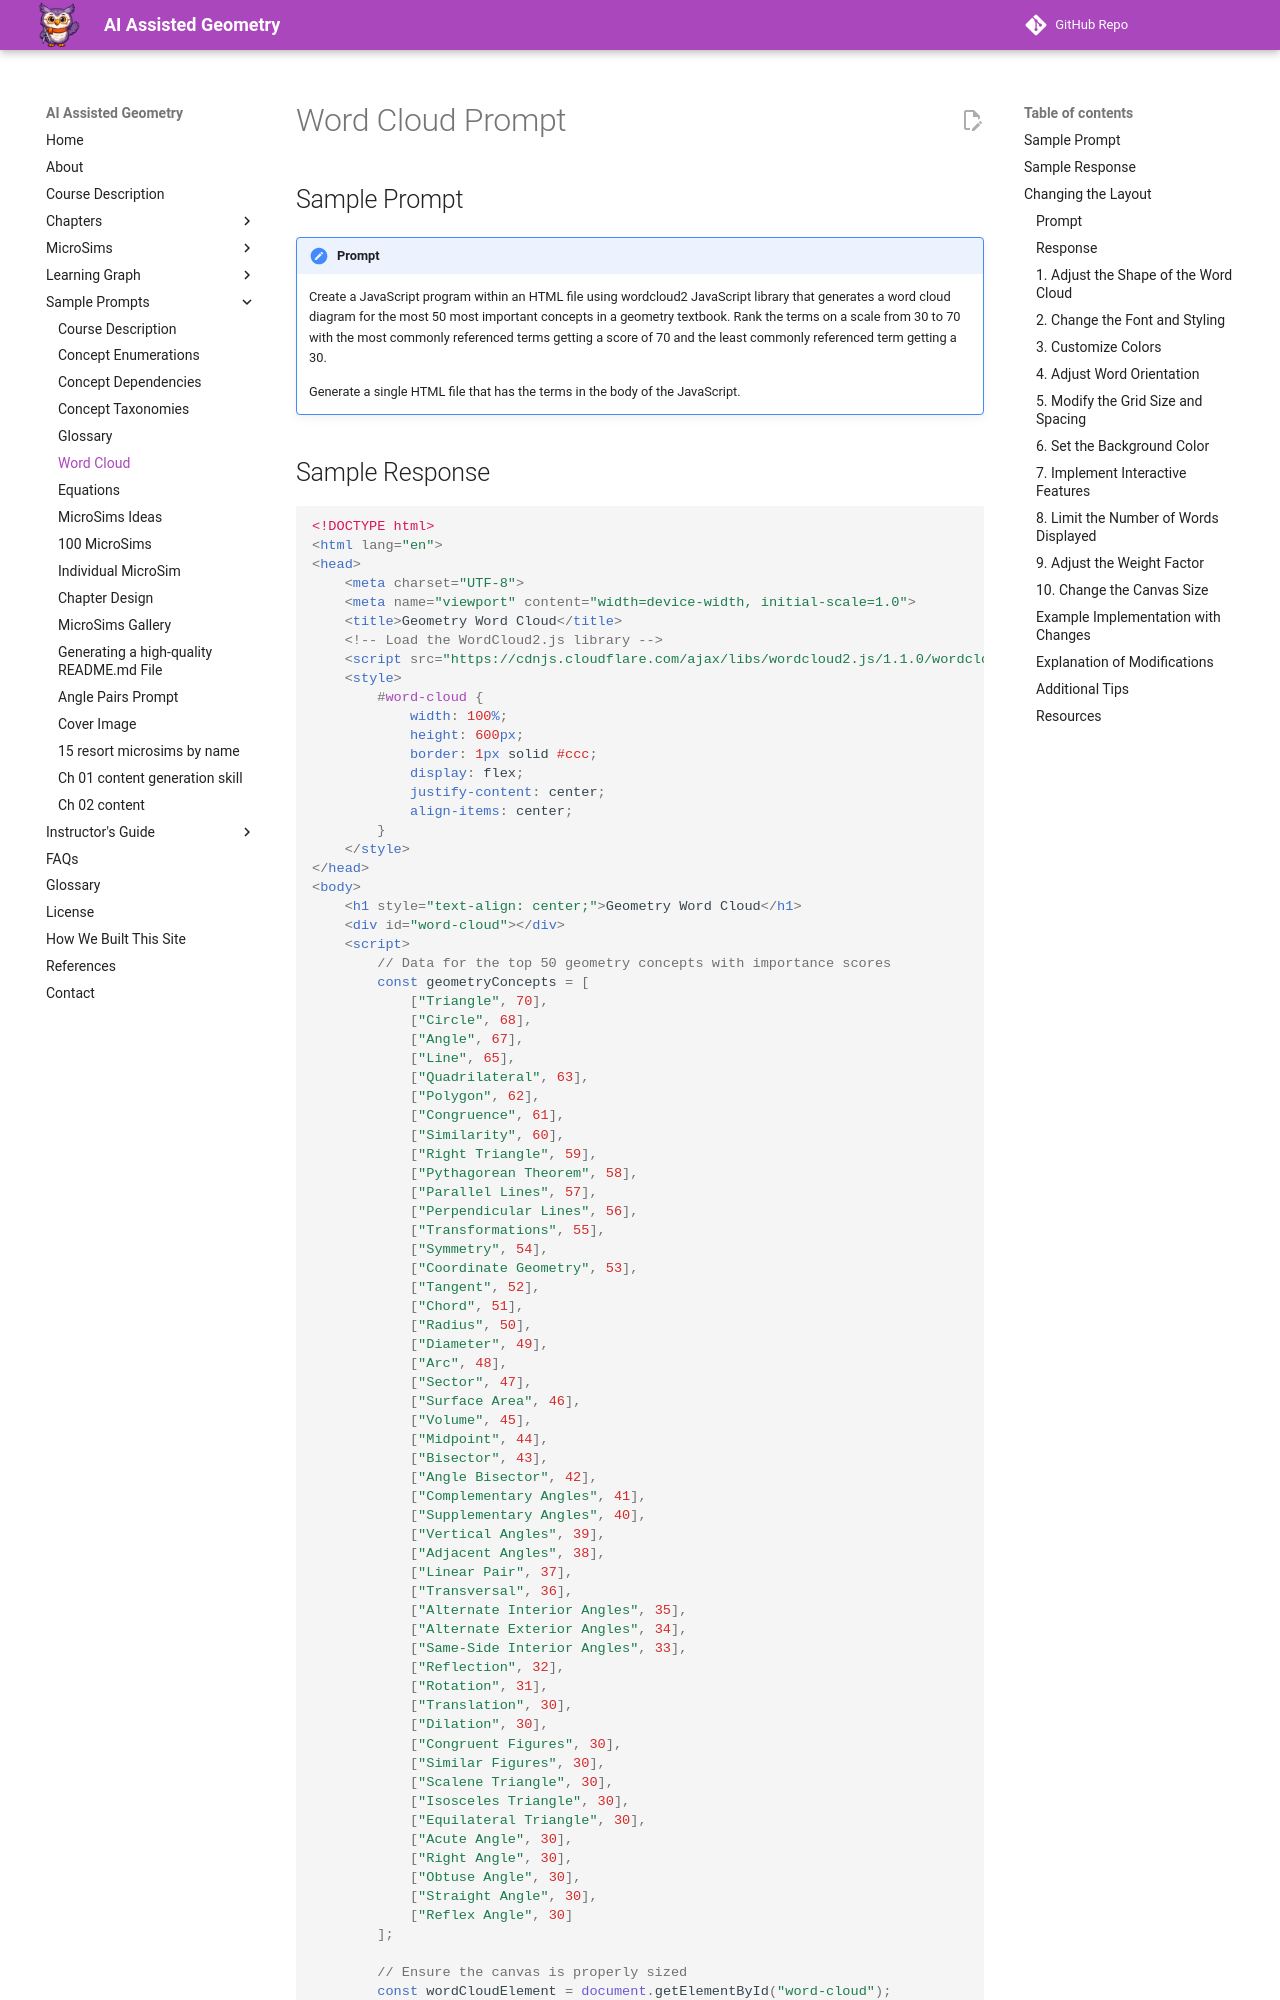

repository: dmccreary/geometry-course · page: prompts/06-word-cloud/index.html · generator: mkdocs

# Word Cloud Prompt

## Sample Prompt

!!! prompt
    Create a JavaScript program within an HTML file
    using wordcloud2 JavaScript 
    library that generates a word cloud diagram for the 
    most 50 most important concepts in a geometry textbook.
    Rank the terms on a scale from 30 to 70 with the
    most commonly referenced terms getting a score of 70
    and the least commonly referenced term getting a 30.

    Generate a single HTML file that has the terms in the body 
    of the JavaScript.
